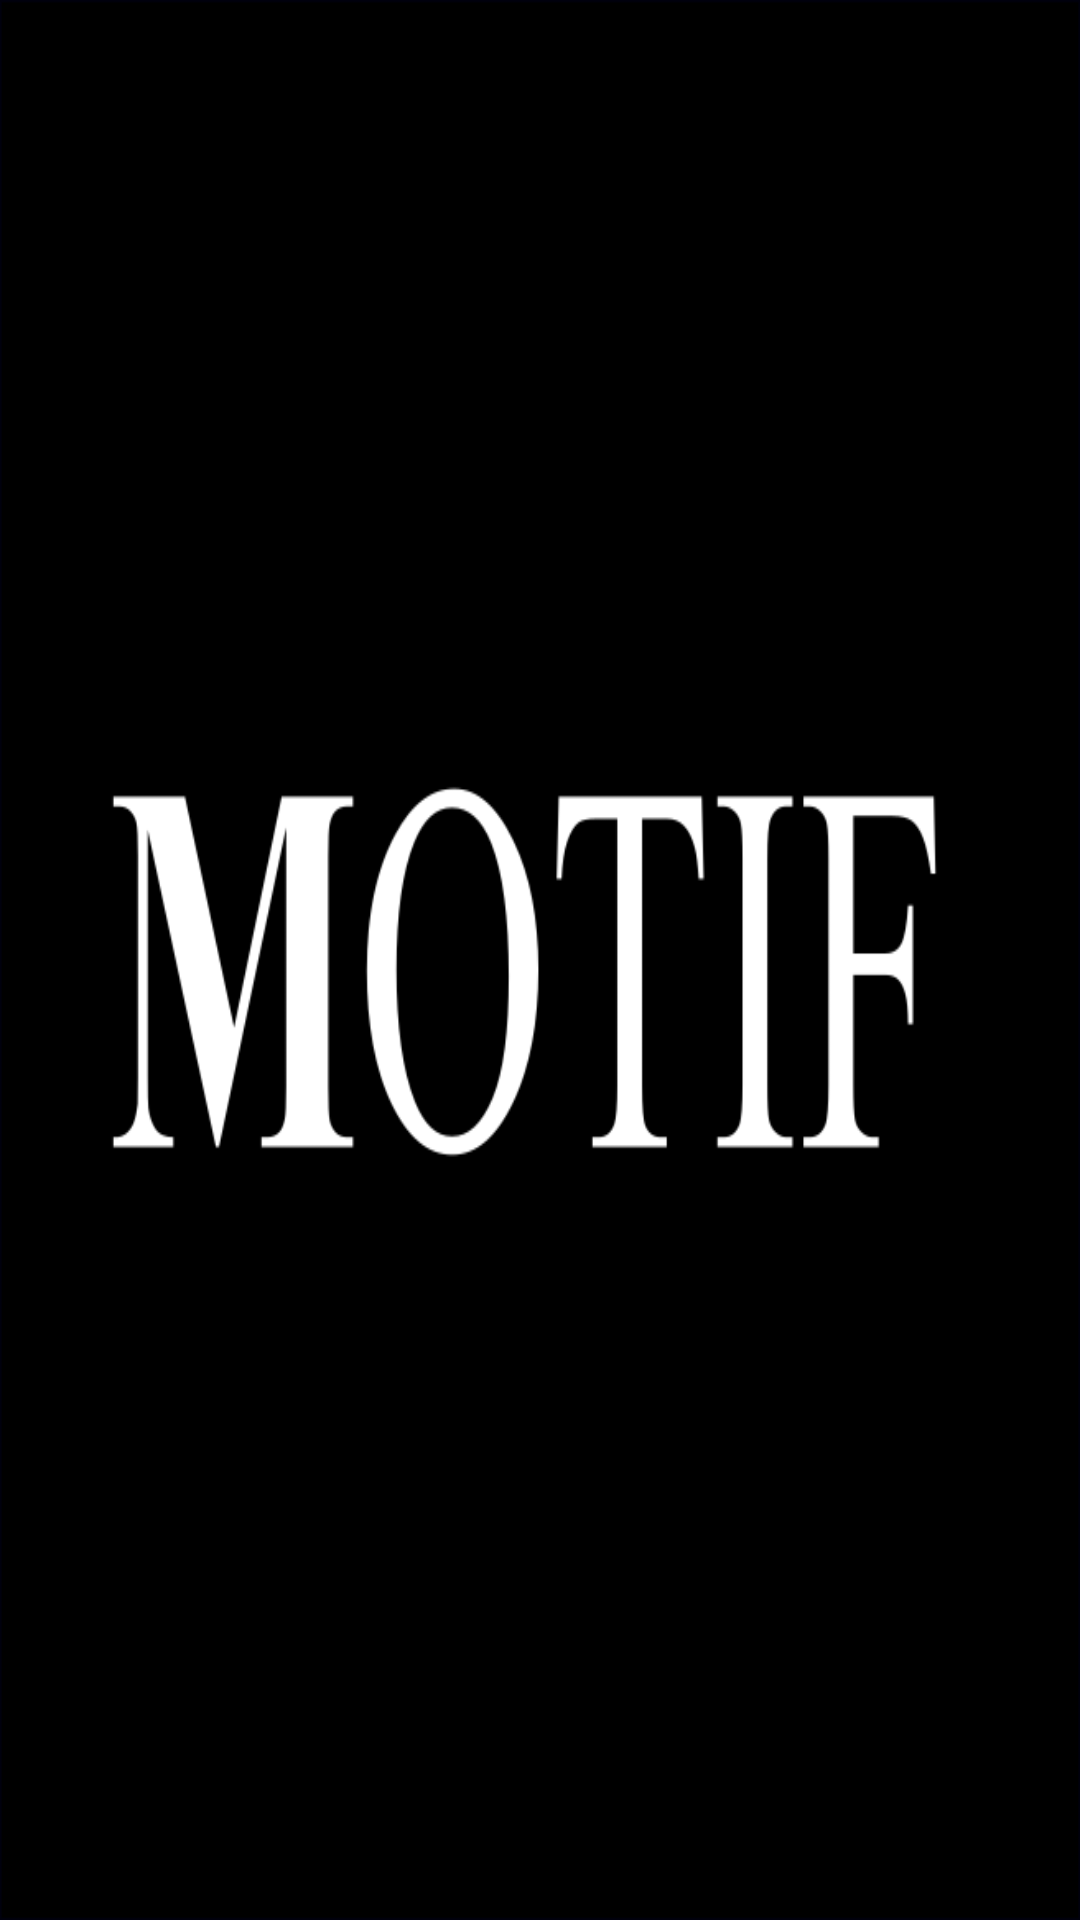

Reconstruct the res/layout file that produces this screen, plus the resources it refers to.
<!-- AndroidManifest.xml: activity theme SplashTheme -->
<!-- res/layout/activity_splash.xml -->
<?xml version="1.0" encoding="utf-8"?>
<LinearLayout
    xmlns:android="http://schemas.android.com/apk/res/android"
    android:layout_width="match_parent"
    android:layout_height="match_parent"
    xmlns:tools="http://schemas.android.com/tools"
    android:orientation="vertical"
    tools:context="com.motif.motif.SplashActivity">

    <ImageView
        android:layout_width="match_parent"
        android:layout_height="match_parent"
        android:background="@drawable/splash"/>
</LinearLayout>
<!-- resources referenced by this layout -->
<resources>
  <!-- drawable splash: png bitmap (drawable, 18646 bytes) -->
  <style name="SplashTheme" parent="Theme.AppCompat.NoActionBar">
          <item name="android:windowBackground">@drawable/splash</item>
      </style>
</resources>
